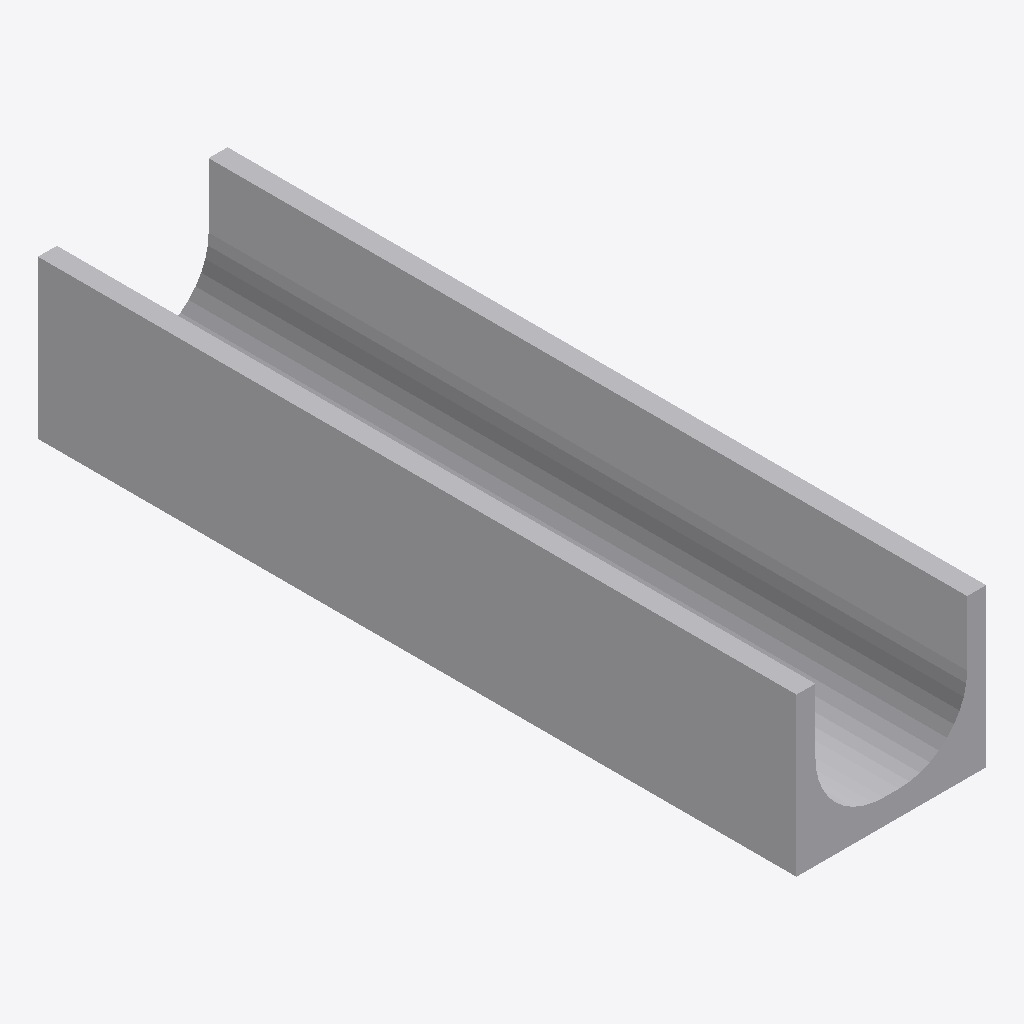
Isometric view of an IFC building model (IFC-SPF (STEP), schema IFC4, length unit millimetre), seen from the south-west, elements coloured by IFC class: 1 other element (light grey).
Extent 0.2 m × 1.0 m × 0.2 m (x, y, z). Elements (1): 1 IfcWasteTerminal.

HEADER;
FILE_DESCRIPTION(('ViewDefinition[DesignTransferView]'),'2;1');
FILE_NAME('/dev/null','2026-10-20T02:47:20+00:00',(''),(''),'IfcOpenShell 0.9.0.post1','IfcOpenShell 0.9.0.post1','Nobody');
FILE_SCHEMA(('IFC4'));
ENDSEC;
DATA;
#1=IFCPROJECT('09M9hhcvbEJ83fcKYpUUnT',$,'ASSUR TECHNODRAIN EVO 200H',$,$,$,$,(#10),#5);
#14=IFCSITE('2ac8gDIOjFNRr7Jijecgre',$,'Biblioteca ASSUR',$,$,$,$,$,$,$,$,$,$,$);
#94=IFCWASTETERMINAL('3eD6fhRB14xe9ZWNHPxmHX',$,'TECHNODRAIN EVO 200H',$,$,#114,#103,$,$);
ENDSEC;
